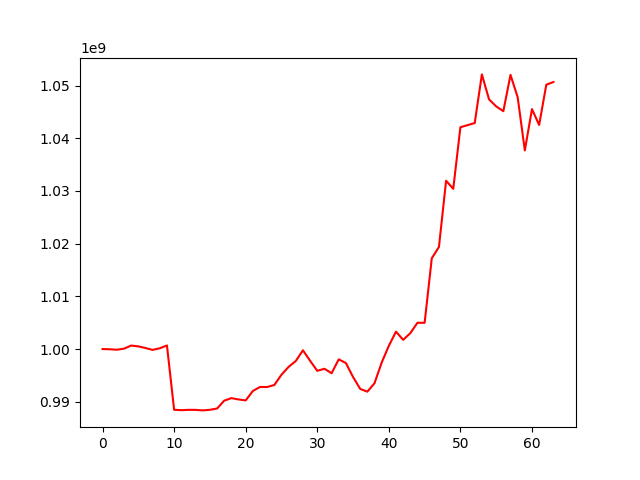

The table this chart was drawn from, first rows:
account_value, date, daily_return
1000000000, 2023-06-21, 
999961420, 2023-06-22, -3.858000000001027e-05
999872870, 2023-06-23, -8.855341639080194e-05
1000074360, 2023-06-26, 0.0002015
1000665780, 2023-06-27, 0.0005914
1000507050, 2023-06-28, -0.0001586
1000198350, 2023-06-29, -0.0003085
999839700, 2023-06-30, -0.0003586
1000151100, 2023-07-03, 0.0003114
1000682460, 2023-07-04, 0.0005313
988473760, 2023-07-05, -0.0122
988398960, 2023-07-06, -7.567221612436725e-05
988461500, 2023-07-07, 6.327404472372677e-05
988453970, 2023-07-10, -7.617899129064298e-06
988356440, 2023-07-11, -9.866923798185212e-05
988468940, 2023-07-12, 0.0001138
988711410, 2023-07-13, 0.0002453
990203830, 2023-07-14, 0.001509
990686000, 2023-07-17, 0.0004869
990438100, 2023-07-18, -0.0002502
990250230, 2023-07-19, -0.0001897
992042380, 2023-07-20, 0.00181
992804350, 2023-07-21, 0.0007681
992796250, 2023-07-24, -8.158707201499915e-06
993178150, 2023-07-25, 0.0003847
995130020, 2023-07-26, 0.001965
996621750, 2023-07-27, 0.001499
997733380, 2023-07-28, 0.001115
999764940, 2023-07-31, 0.002036
997776380, 2023-08-01, -0.001989
995867930, 2023-08-02, -0.001913
996259580, 2023-08-03, 0.0003933
995411210, 2023-08-04, -0.0008516
998042880, 2023-08-07, 0.002644
997344430, 2023-08-08, -0.0006998
994696010, 2023-08-09, -0.002655
992437700, 2023-08-10, -0.00227
991909480, 2023-08-11, -0.0005322
993521280, 2023-08-14, 0.001625
997433020, 2023-08-15, 0.003937
1000614620, 2023-08-16, 0.00319
1003306110, 2023-08-17, 0.00269
1001747510, 2023-08-18, -0.001553
1003018960, 2023-08-21, 0.001269
1004990370, 2023-08-22, 0.001965
1004981720, 2023-08-23, -8.607047647601895e-06
1017223070, 2023-08-24, 0.01218
1019374070, 2023-08-25, 0.002115
1031945010, 2023-08-28, 0.01233
1030415610, 2023-08-29, -0.001482
1042106250, 2023-08-30, 0.01135
1042496590, 2023-08-31, 0.0003746
1042896920, 2023-09-05, 0.000384
1052127240, 2023-09-06, 0.008851
1047387340, 2023-09-07, -0.004505
1046057550, 2023-09-08, -0.00127
1045147790, 2023-09-11, -0.0008697
1052038050, 2023-09-12, 0.006593
1047798160, 2023-09-13, -0.00403
1037708360, 2023-09-14, -0.00963
... 4 more rows
